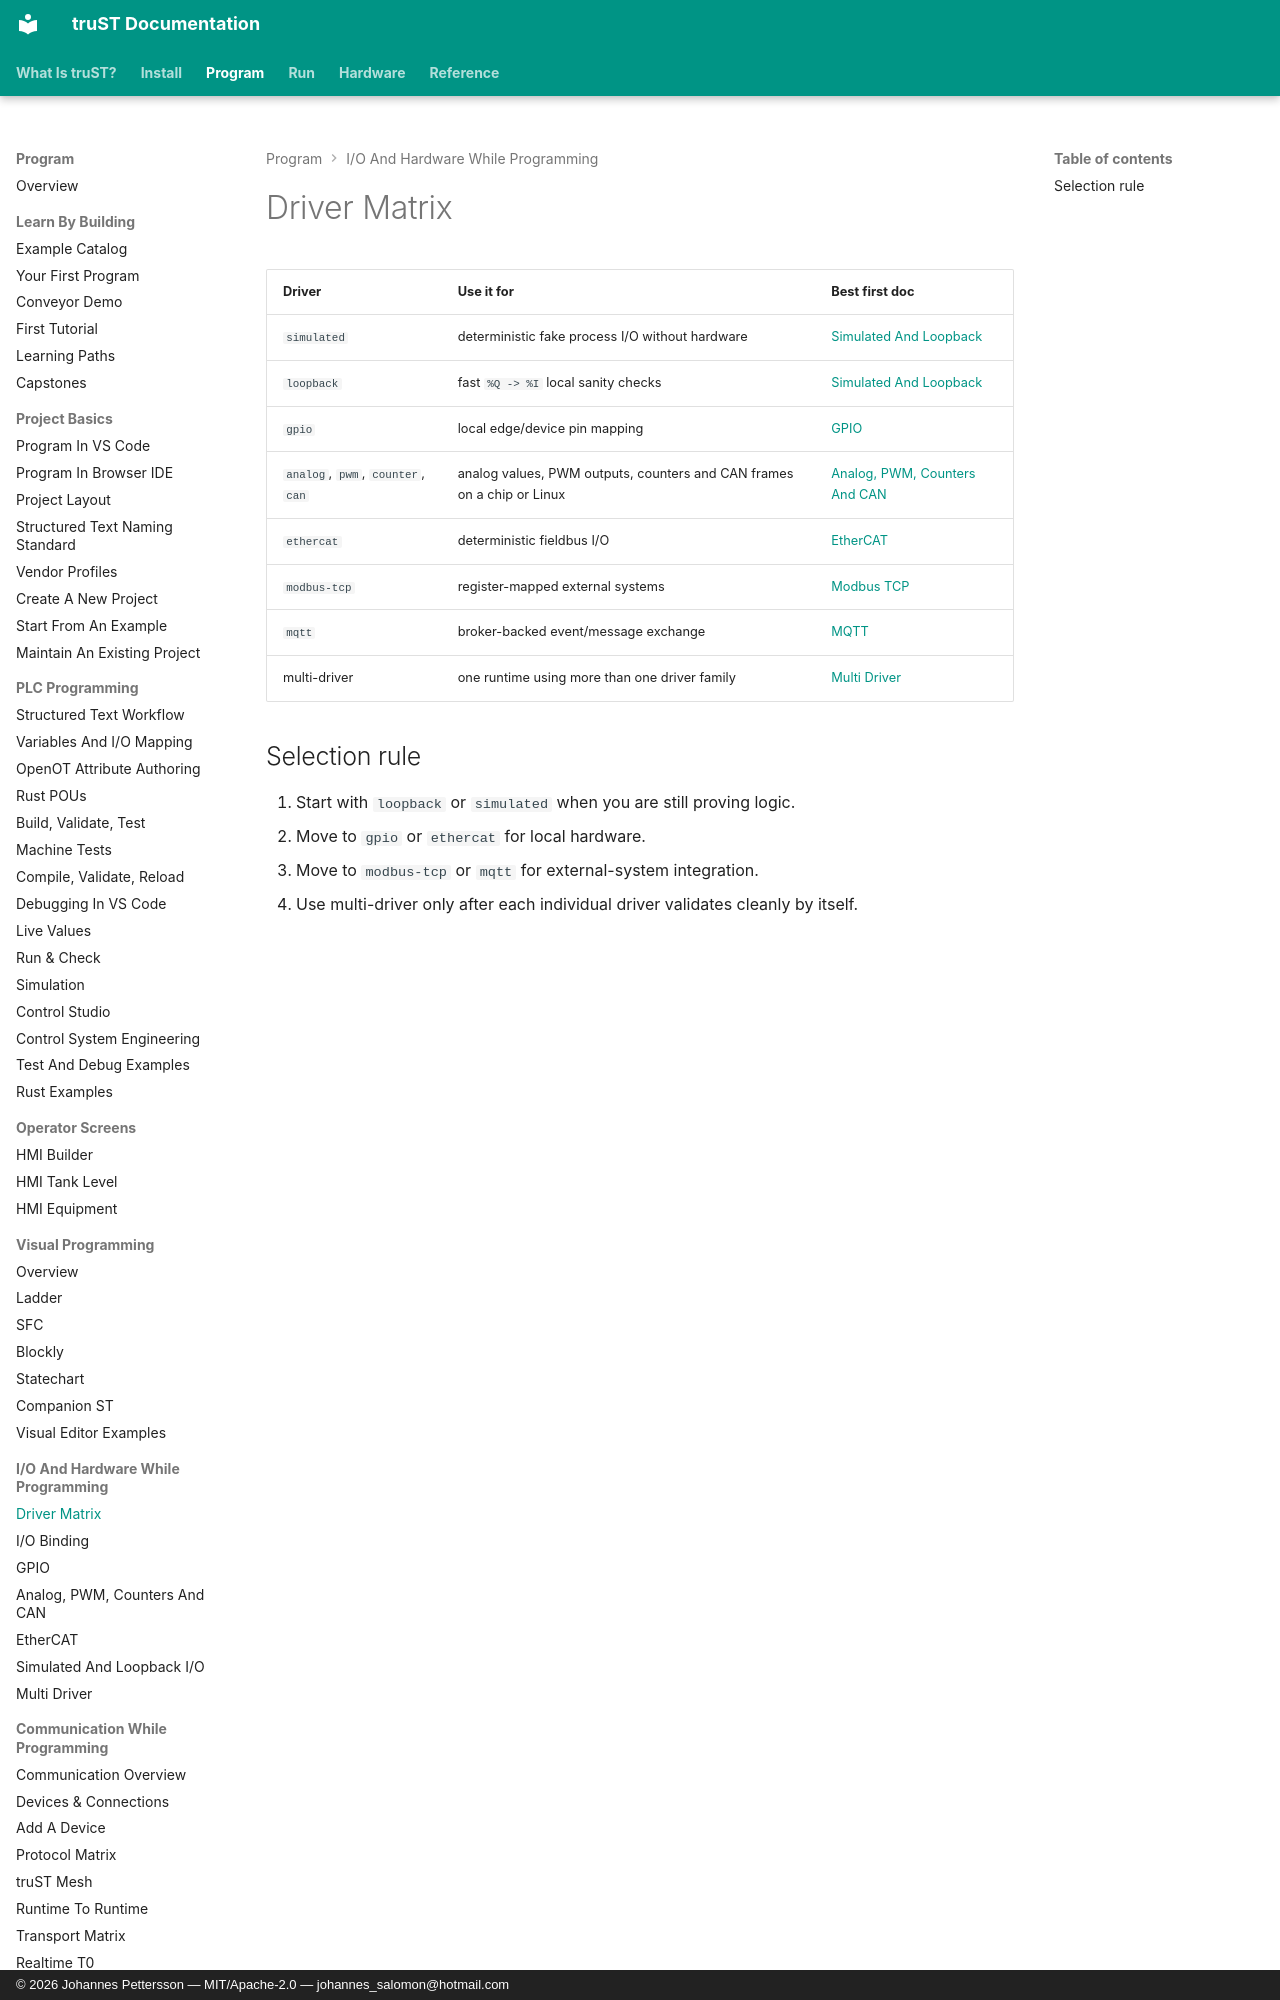

repository: johannesPettersson80/trust-platform · page: connect/devices-and-fieldbus/driver-matrix/index.html · generator: mkdocs · copyright: © 2026 Johannes Pettersson — MIT/Apache-2.0 — johannes_salomon@hotmail.com

# Driver Matrix

| Driver | Use it for | Best first doc |
| --- | --- | --- |
| `simulated` | deterministic fake process I/O without hardware | [Simulated And Loopback](simulated-and-loopback.md) |
| `loopback` | fast `%Q -> %I` local sanity checks | [Simulated And Loopback](simulated-and-loopback.md) |
| `gpio` | local edge/device pin mapping | [GPIO](gpio.md) |
| `analog`, `pwm`, `counter`, `can` | analog values, PWM outputs, counters and CAN frames on a chip or Linux | [Analog, PWM, Counters And CAN](analog-pwm-counter-can.md) |
| `ethercat` | deterministic fieldbus I/O | [EtherCAT](ethercat.md) |
| `modbus-tcp` | register-mapped external systems | [Modbus TCP](../external-systems/modbus-tcp.md) |
| `
